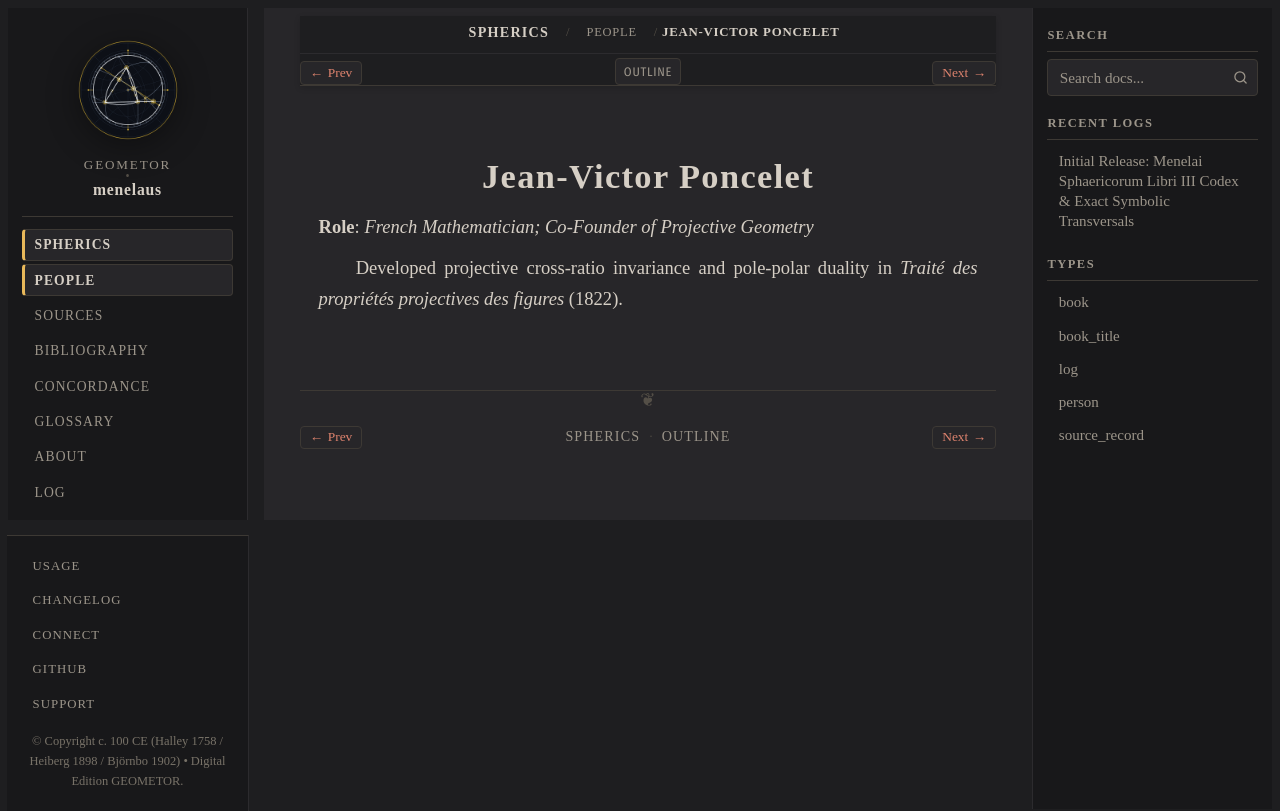

repository: geometor/menelaus · page: sphaerica/people/poncelet.html · generator: sphinx

:type: person
:layout: book
:death_year: 1867
:death_label: 1867
:lifespan: 1788 – 1867
:excerpt: Role: French Mathematician; Co-Founder of Projective Geometry

.. _person-poncelet:

Jean-Victor Poncelet
====================

**Role**: *French Mathematician; Co-Founder of Projective Geometry*

Developed projective cross-ratio invariance and pole-polar duality in *Traité des propriétés projectives des figures* (1822).
